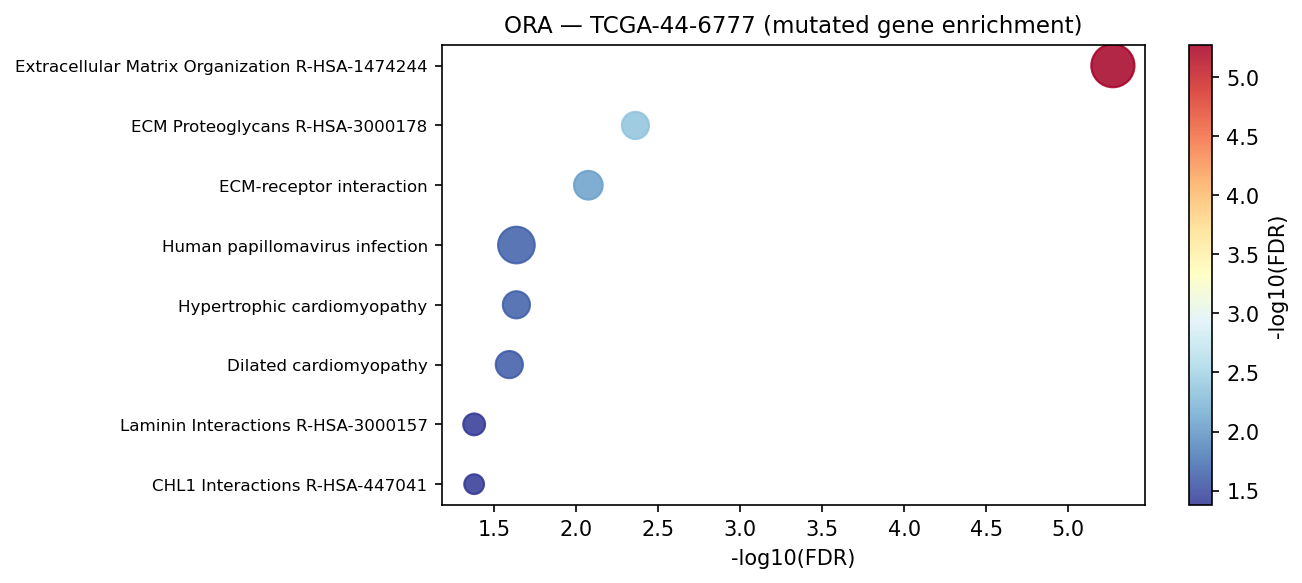

Data behind this chart, as committed beside it:
Gene_set	Term	Overlap	P-value	Adjusted P-value	Old P-value	Old Adjusted P-value	Odds Ratio	Combined Score	Genes	gene_set_db
Reactome_2022	Extracellular Matrix Organization R-HSA-…	20/291	7.697882834894347e-09	5.342330687416677e-06	0	0	5.415	101.2	ITGA4;LAMB3;NCAN;ITGA2;ITGA1;LAMB1;LTBP1…	Reactome_2022
Reactome_2022	ECM Proteoglycans R-HSA-3000178	7/55	1.2531307841668056e-05	0.004348	0	0	10.32	116.4	NCAN;ITGA2;ITGAX;ITGA8;TNR;LAMB1;HAPLN1	Reactome_2022
KEGG_2021_Human	ECM-receptor interaction	8/88	3.694961964299284e-05	0.008425	0	0	7.088	72.34	ITGA4;LAMB3;ITGA2;ITGA1;ITGA8;TNR;COL6A3…	KEGG_2021_Human
KEGG_2021_Human	Hypertrophic cardiomyopathy	7/90	0.000302	0.02312	0	0	5.956	48.27	RYR2;ITGA4;ITGA2;ITGA1;ITGA8;MYH7;TTN	KEGG_2021_Human
KEGG_2021_Human	Human papillomavirus infection	14/331	0.0003042	0.02312	0	0	3.161	25.6	NOTCH2;ITGA4;LAMB3;MAML1;ITGA2;ITGA1;WNT…	KEGG_2021_Human
KEGG_2021_Human	Dilated cardiomyopathy	7/96	0.0004482	0.02555	0	0	5.553	42.81	RYR2;ITGA4;ITGA2;ITGA1;ITGA8;MYH7;TTN	KEGG_2021_Human
Reactome_2022	CHL1 Interactions R-HSA-447041	3/9	0.0002257	0.04185	0	0	34.95	293.4	CHL1;ITGA2;ITGA1	Reactome_2022
Reactome_2022	Laminin Interactions R-HSA-3000157	4/22	0.0002412	0.04185	0	0	15.58	129.8	LAMB3;ITGA2;ITGA1;LAMB1	Reactome_2022
